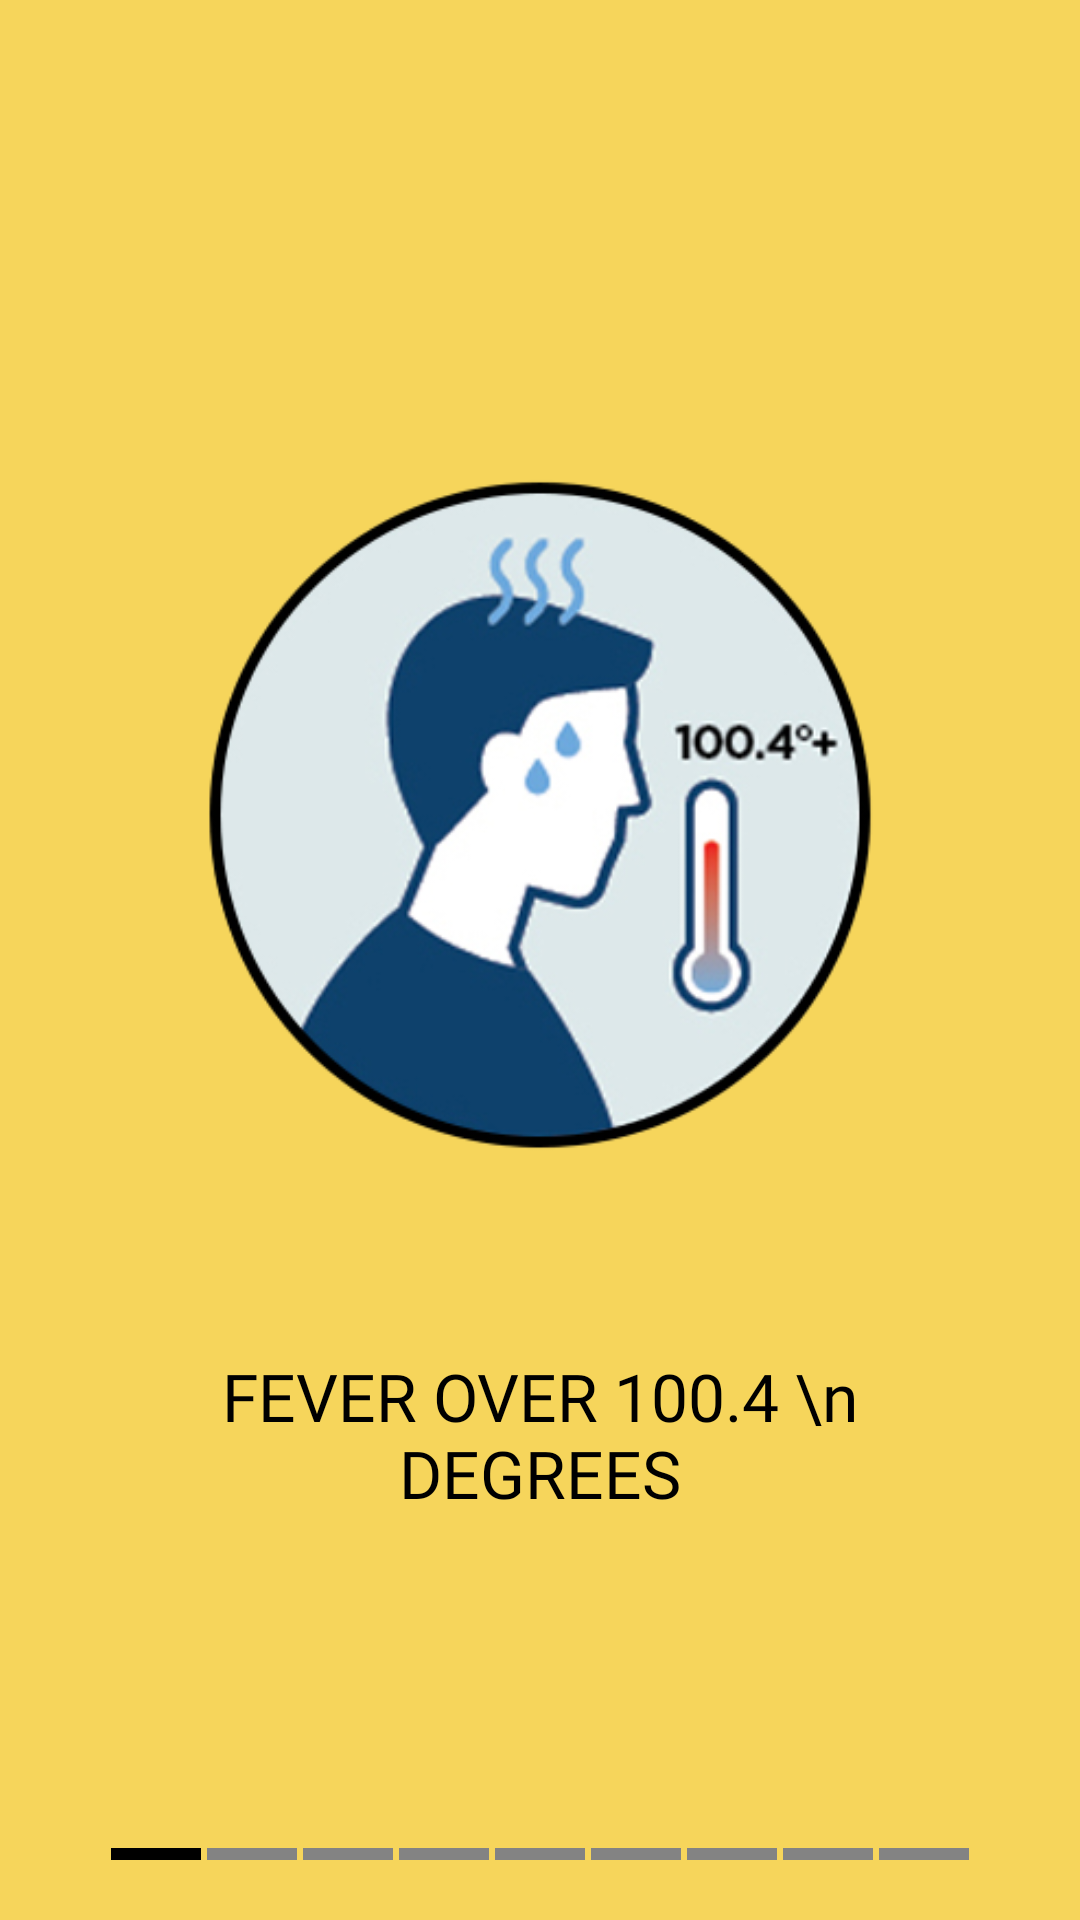

Android layout source for this screen:
<!-- AndroidManifest.xml: application theme AppTheme -->
<!-- res/layout/fragment_page1.xml -->
<?xml version="1.0" encoding="utf-8"?>
<androidx.constraintlayout.widget.ConstraintLayout xmlns:android="http://schemas.android.com/apk/res/android"
    xmlns:app="http://schemas.android.com/apk/res-auto"
    xmlns:tools="http://schemas.android.com/tools"
    android:layout_width="match_parent"
    android:layout_height="match_parent"
    android:background="@color/colorPrimaryDark"
    tools:context=".fragments.PageFragment1">


    <ImageView
        android:id="@+id/imageView"
        android:layout_width="350dp"
        android:layout_height="350dp"
        android:src="@drawable/high_fever"
        app:layout_constraintBottom_toBottomOf="parent"
        app:layout_constraintEnd_toEndOf="parent"
        app:layout_constraintHorizontal_bias="0.491"
        app:layout_constraintStart_toStartOf="parent"
        app:layout_constraintTop_toTopOf="parent"
        app:layout_constraintVertical_bias="0.333" />

    <TextView
        android:layout_width="match_parent"
        android:layout_height="wrap_content"
        android:layout_marginStart="30dp"
        android:layout_marginEnd="30dp"
        android:fontFamily="@font/poppins_bold"
        android:gravity="center"
        android:text="FEVER OVER 100.4 \n DEGREES"
        android:textAlignment="center"
        android:includeFontPadding="false"
        android:textColor="@android:color/black"
        android:textSize="22sp"
        app:layout_constraintBottom_toBottomOf="parent"
        app:layout_constraintEnd_toEndOf="parent"
        app:layout_constraintHorizontal_bias="1.0"
        app:layout_constraintStart_toStartOf="parent"
        app:layout_constraintTop_toBottomOf="@+id/imageView"
        app:layout_constraintVertical_bias="0.049" />

    <LinearLayout
        android:layout_width="match_parent"
        android:layout_height="wrap_content"
        android:orientation="horizontal"
        android:gravity="center_horizontal"
        android:padding="20sp"
        app:layout_constraintBottom_toBottomOf="parent"
        app:layout_constraintEnd_toEndOf="parent"
        app:layout_constraintStart_toStartOf="parent">

        <View
            android:layout_width="30dp"
            android:layout_height="4dp"
            android:background="@android:color/black"
            android:layout_marginEnd="2dp"/>
        <View
            android:layout_width="30dp"
            android:layout_height="4dp"
            android:background="#838383"
            android:layout_marginEnd="2dp"/>
        <View
            android:layout_width="30dp"
            android:layout_height="4dp"
            android:background="#838383"
            android:layout_marginEnd="2dp"/>
        <View
            android:layout_width="30dp"
            android:layout_height="4dp"
            android:background="#838383"
            android:layout_marginEnd="2dp"/>
        <View
            android:layout_width="30dp"
            android:layout_height="4dp"
            android:background="#838383"
            android:layout_marginEnd="2dp"/>
        <View
            android:layout_width="30dp"
            android:layout_height="4dp"
            android:background="#838383"
            android:layout_marginEnd="2dp"/>
        <View
            android:layout_width="30dp"
            android:layout_height="4dp"
            android:background="#838383"
            android:layout_marginEnd="2dp"/>
        <View
            android:layout_width="30dp"
            android:layout_height="4dp"
            android:background="#838383"
            android:layout_marginEnd="2dp"/>
        <View
            android:layout_width="30dp"
            android:layout_height="4dp"
            android:background="#838383"/>
    </LinearLayout>


</androidx.constraintlayout.widget.ConstraintLayout>
<!-- resources referenced by this layout -->
<resources>
  <color name="colorPrimaryDark">#F6D55B</color>
  <!-- drawable high_fever: png bitmap (drawable, 83669 bytes) -->
  <style name="AppTheme" parent="Theme.AppCompat.Light.NoActionBar">
          
          <item name="colorPrimary">@color/colorPrimary</item>
          <item name="colorPrimaryDark">@color/colorPrimaryDark</item>
          <item name="colorAccent">@color/colorAccent</item>
      </style>
  <color name="colorPrimary">#F6D55C</color>
  <color name="colorAccent">#2C2C2C</color>
</resources>
